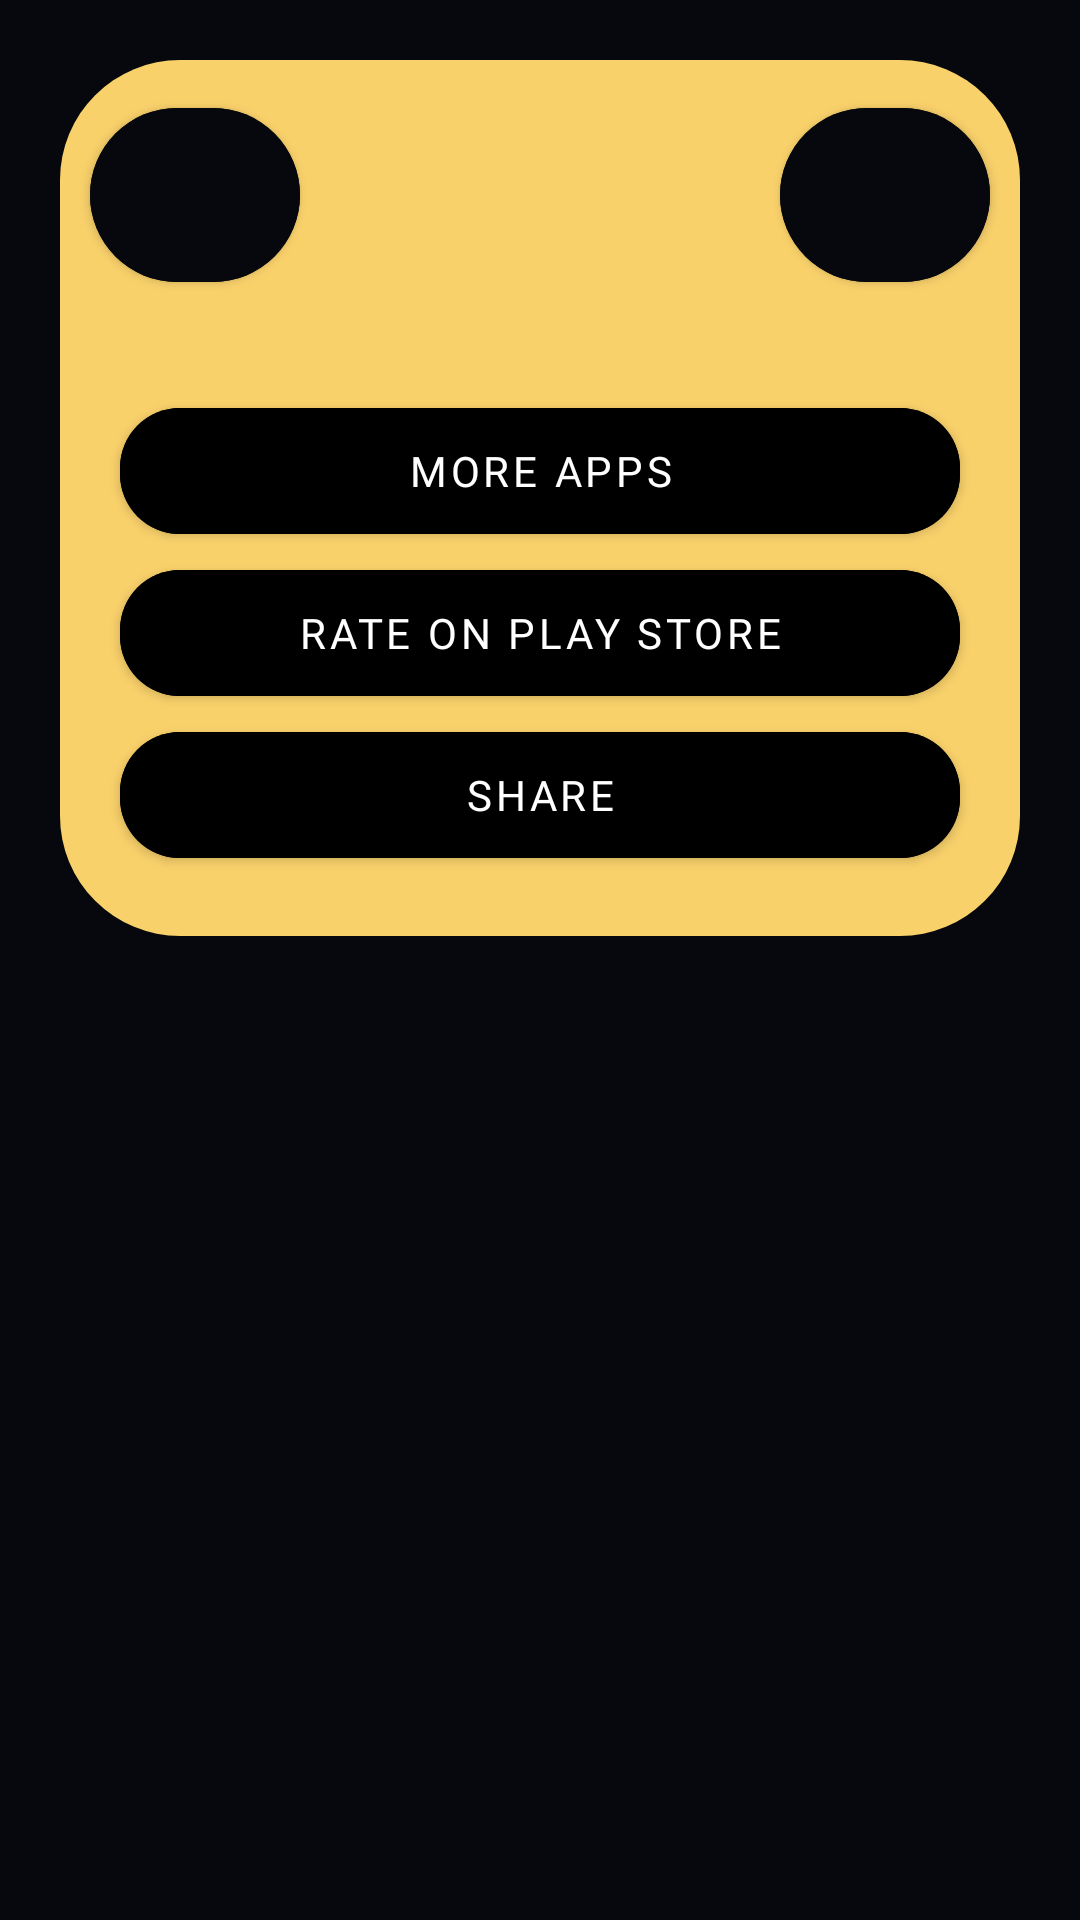

Reconstruct the res/layout file that produces this screen, plus the resources it refers to.
<!-- AndroidManifest.xml: application theme Theme.DPIChecker -->
<!-- res/layout/fragment_menu.xml -->
<?xml version="1.0" encoding="utf-8"?>
<ScrollView xmlns:android="http://schemas.android.com/apk/res/android"
    xmlns:app="http://schemas.android.com/apk/res-auto"
    android:layout_width="match_parent"
    android:layout_height="match_parent"
    android:background="#07080D">

    <androidx.constraintlayout.widget.ConstraintLayout xmlns:android="http://schemas.android.com/apk/res/android"
        android:layout_width="match_parent"
        android:layout_height="wrap_content">

        <androidx.constraintlayout.widget.ConstraintLayout
            android:id="@+id/layout_main"
            android:layout_width="match_parent"
            android:layout_height="wrap_content"
            android:layout_margin="20dp"
            android:background="@drawable/bg_home_layout_main"
            android:backgroundTint="#F9D16B"
            android:paddingBottom="20dp"
            app:layout_constraintTop_toTopOf="parent">

            <com.google.android.material.button.MaterialButton
                android:id="@+id/button_back"
                android:layout_width="70dp"
                android:layout_height="70dp"
                android:layout_marginStart="10dp"
                android:layout_marginTop="10dp"
                android:backgroundTint="#07080D"
                app:cornerRadius="180dp"
                app:icon="@drawable/ic_back"
                app:iconGravity="textTop"
                app:iconPadding="0dp"
                app:iconTint="@color/white"
                app:layout_constraintStart_toStartOf="parent"
                app:layout_constraintTop_toTopOf="parent" />

            <com.google.android.material.button.MaterialButton
                android:id="@+id/button_exit"
                android:layout_width="70dp"
                android:layout_height="70dp"
                android:layout_marginTop="10dp"
                android:layout_marginEnd="10dp"
                android:backgroundTint="#07080D"
                app:cornerRadius="180dp"
                app:icon="@drawable/ic_shut_down"
                app:iconGravity="textTop"
                app:iconPadding="0dp"
                app:iconTint="@color/white"
                app:layout_constraintEnd_toEndOf="parent"
                app:layout_constraintTop_toTopOf="parent" />

            <com.google.android.material.button.MaterialButton
                android:id="@+id/button_more_apps"
                android:layout_width="match_parent"
                android:layout_height="54dp"
                android:layout_marginHorizontal="20dp"
                android:layout_marginTop="30dp"
                android:backgroundTint="@color/black"
                android:fontFamily="@font/google_sans_text_regular"
                android:text="More apps"
                android:textColor="@color/white"
                android:visibility="visible"
                app:cornerRadius="20dp"
                app:layout_constraintTop_toBottomOf="@id/button_exit" />

            <com.google.android.material.button.MaterialButton
                android:id="@+id/button_rate"
                android:layout_width="match_parent"
                android:layout_height="54dp"
                android:layout_marginHorizontal="20dp"
                android:backgroundTint="@color/black"
                android:fontFamily="@font/google_sans_text_regular"
                android:text="Rate on Play Store"
                android:textColor="@color/white"
                android:visibility="visible"
                app:cornerRadius="20dp"
                app:layout_constraintTop_toBottomOf="@id/button_more_apps" />

            <com.google.android.material.button.MaterialButton
                android:id="@+id/button_share"
                android:layout_width="match_parent"
                android:layout_height="54dp"
                android:layout_marginHorizontal="20dp"
                android:backgroundTint="@color/black"
                android:fontFamily="@font/google_sans_text_regular"
                android:text="Share"
                android:textColor="@color/white"
                android:visibility="visible"
                app:cornerRadius="20dp"
                app:layout_constraintTop_toBottomOf="@id/button_rate" />


        </androidx.constraintlayout.widget.ConstraintLayout>

    </androidx.constraintlayout.widget.ConstraintLayout>
</ScrollView>
<!-- resources referenced by this layout -->
<resources>
  <!-- drawable bg_home_layout_main (drawable) -->
  <?xml version="1.0" encoding="utf-8"?>
  <shape xmlns:android="http://schemas.android.com/apk/res/android"
      android:shape="rectangle"
      android:padding="10dp">
  
      <solid android:color="#AAB2FF"/>
      <corners android:radius="40dp"/>
  </shape>
  <style name="Theme.DPIChecker" parent="Theme.MaterialComponents.DayNight.DarkActionBar">
          
          <item name="colorPrimary">@color/purple_500</item>
          <item name="colorPrimaryVariant">@color/purple_700</item>
          <item name="colorOnPrimary">@color/white</item>
          
          <item name="colorSecondary">@color/teal_200</item>
          <item name="colorSecondaryVariant">@color/teal_700</item>
          <item name="colorOnSecondary">@color/black</item>
          
          <item name="android:statusBarColor">?attr/colorPrimaryVariant</item>
          
      </style>
  <!-- not gathered from this repository: default colours our renderer supplied (Android Studio template values) -->
  <color name="purple_500">#FF6200EE</color>
  <color name="purple_700">#FF3700B3</color>
  <color name="teal_200">#FF03DAC5</color>
  <color name="teal_700">#FF018786</color>
  <color name="black">#FF000000</color>
  <color name="white">#FFFFFFFF</color>
</resources>
